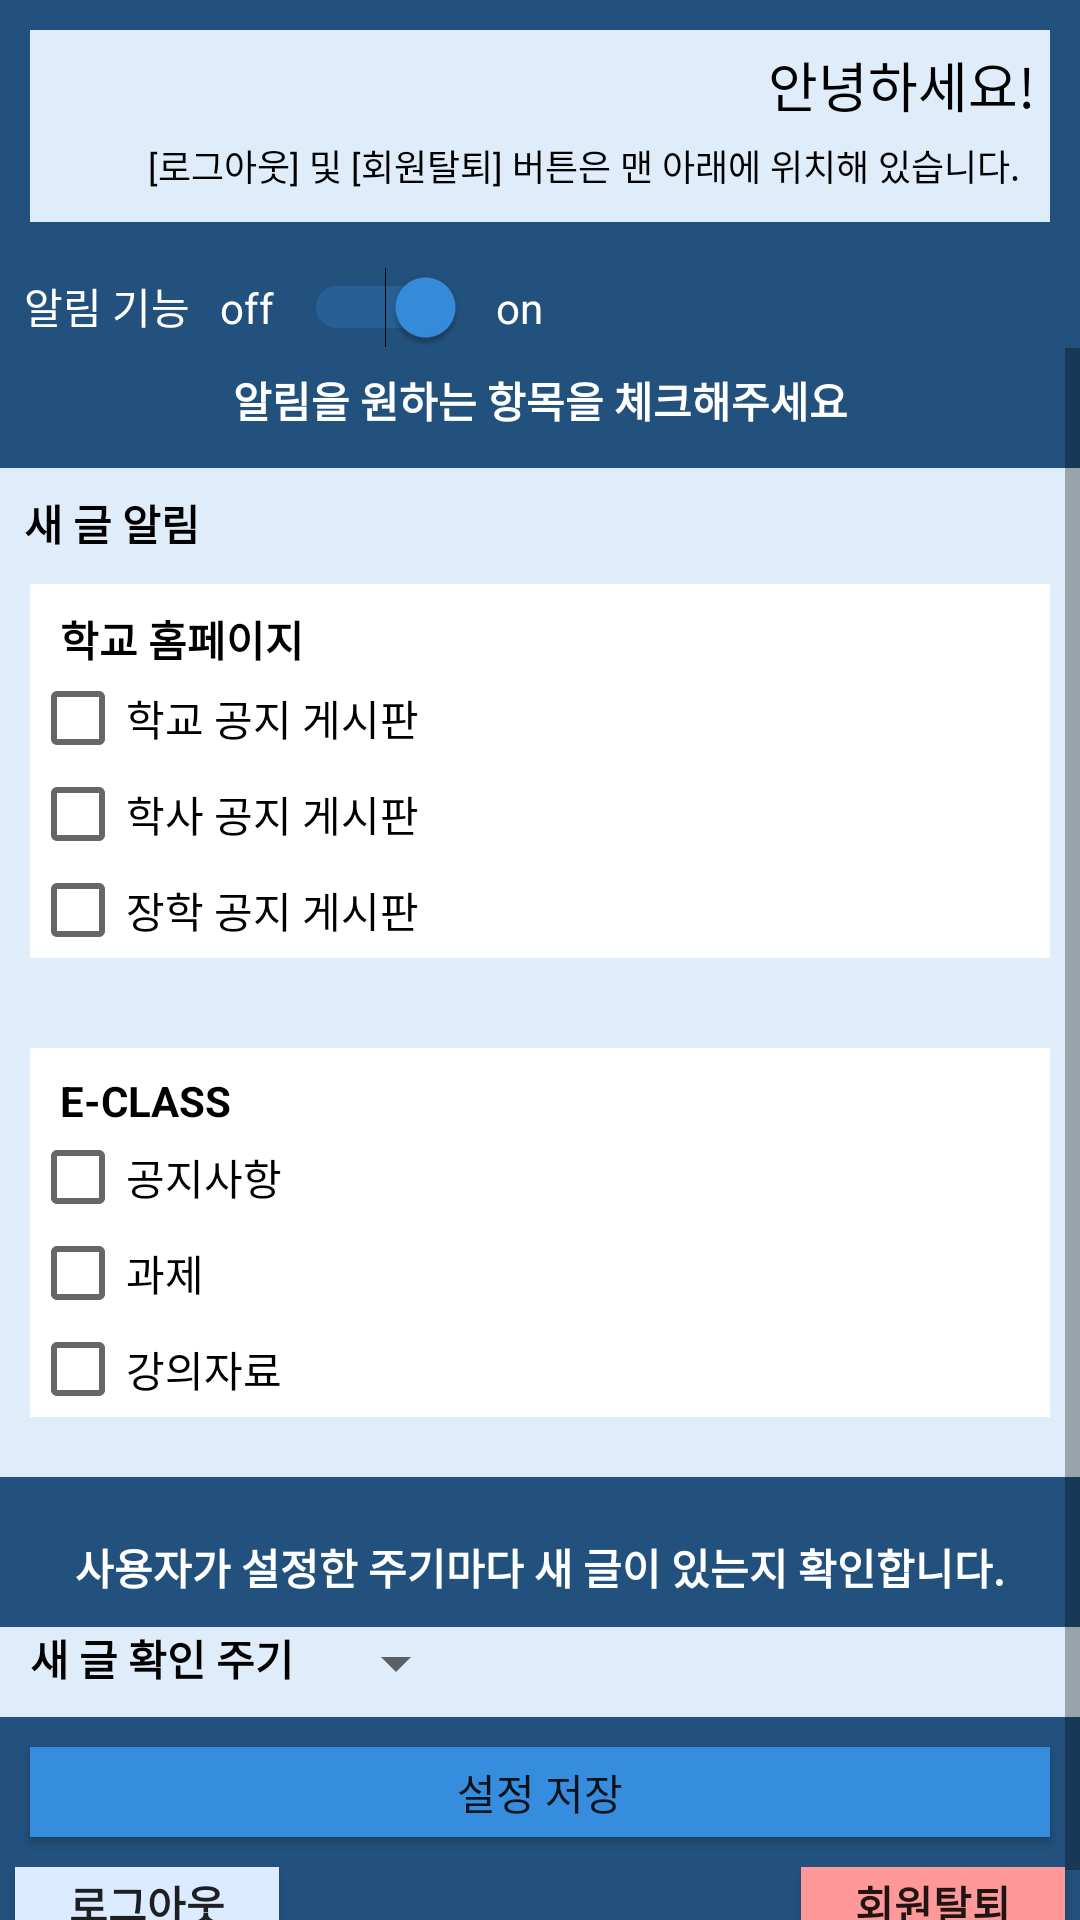

This screen was rendered from an Android layout file. Write that file and the resources it references.
<!-- AndroidManifest.xml: application theme AppTheme -->
<!-- res/layout/fragment_setting.xml -->
<?xml version="1.0" encoding="utf-8"?>
<LinearLayout xmlns:android="http://schemas.android.com/apk/res/android"
    xmlns:tools="http://schemas.android.com/tools"
    android:id="@+id/contents"
    android:layout_width="match_parent"
    android:layout_height="match_parent"
    android:background="@color/colorPrimary"
    android:orientation="vertical"
    tools:context=".SearchFragment">
    <LinearLayout
        android:layout_width="match_parent"
        android:layout_height="wrap_content"
        android:background="@color/colorLightBlue"
        android:layout_margin="10dp"
        android:orientation="vertical">
        <TextView
            android:id="@+id/userText"
            android:layout_margin="5dp"
            android:layout_width="wrap_content"
            android:layout_height="wrap_content"
            android:layout_gravity="right"
            android:layout_centerInParent="true"
            android:layout_marginRight="10dp"
            android:text="안녕하세요!"
            android:textSize="18dp"
            android:textColor="#000000" />
        <TextView
            android:layout_width="wrap_content"
            android:layout_height="wrap_content"
            android:layout_centerInParent="true"
            android:layout_marginRight="10dp"
            android:layout_marginBottom="10dp"
            android:layout_gravity="right"
            android:textSize="12dp"
            android:text="[로그아웃] 및 [회원탈퇴] 버튼은 맨 아래에 위치해 있습니다."
            android:textColor="#000000" />

    </LinearLayout>

    <LinearLayout
        android:layout_width="match_parent"
        android:layout_height="wrap_content"
        android:layout_marginLeft="8dp"
        android:layout_marginTop="5dp"
        android:orientation="horizontal">

        <TextView
            android:layout_width="wrap_content"
            android:layout_height="wrap_content"
            android:layout_centerInParent="true"
            android:layout_marginRight="10dp"
            android:text="알림 기능"
            android:textColor="#ffffff" />


        <TextView
            android:layout_width="wrap_content"
            android:layout_height="wrap_content"
            android:layout_centerInParent="true"
            android:layout_marginRight="10dp"
            android:text="off"
            android:textColor="#ffffff" />

        <Switch
            android:id="@+id/onoffSwitch"
            android:layout_width="wrap_content"
            android:layout_height="wrap_content"
            android:checked="true"
            android:textOff="Off"
            android:textOn="On" />

        <TextView
            android:layout_width="wrap_content"
            android:layout_height="wrap_content"
            android:layout_centerInParent="true"
            android:layout_marginLeft="10dp"
            android:text="on"
            android:textColor="#ffffff" />
    </LinearLayout>

    <ScrollView
        android:id="@+id/scrollView1"
        android:layout_width="match_parent"
        android:layout_height="match_parent"
        android:background="@color/colorPrimary"
        android:scrollbarAlwaysDrawVerticalTrack="true"
        android:scrollbarSize="5dp"
        android:fillViewport="true">

        <LinearLayout
            android:layout_width="match_parent"
            android:layout_height="wrap_content"
            android:orientation="vertical">
            <TextView
                android:id="@+id/falseMessage"
                android:layout_width="match_parent"
                android:layout_height="35dp"
                android:layout_gravity="center"
                android:background="@color/colorPrimary"
                android:gravity="center"
                android:text="알림을 원하는 항목을 체크해주세요"
                android:textColor="#ffffff"
                android:textStyle="bold" />

            <LinearLayout
                android:id="@+id/entireLayout"
                android:layout_width="match_parent"
                android:layout_height="wrap_content"
                android:orientation="vertical">



                <LinearLayout
                    android:layout_width="match_parent"
                    android:layout_height="wrap_content"
                    android:background="@color/colorLightBlue"
                    android:orientation="vertical"
                    android:layout_marginTop="5dp"
                    android:layout_marginBottom="10dp">

                    <TextView
                        android:layout_width="wrap_content"
                        android:layout_height="wrap_content"
                        android:layout_marginLeft="8dp"
                        android:layout_marginTop="8dp"
                        android:text="새 글 알림"
                        android:textColor="#000000"
                        android:textStyle="bold" />

                    <LinearLayout
                        android:id="@+id/hufsLayout"
                        android:layout_width="match_parent"
                        android:layout_height="wrap_content"
                        android:layout_margin="10dp"
                        android:background="#ffffff"
                        android:orientation="vertical"
                        android:paddingRight="10dp">

                        <TextView
                            android:layout_width="100dp"
                            android:layout_height="wrap_content"
                            android:layout_marginLeft="10dp"
                            android:layout_marginTop="8dp"
                            android:text="학교 홈페이지"
                            android:textColor="#000000"
                            android:textStyle="bold" />

                        <CheckBox
                            android:id="@+id/hufsNotice"
                            android:layout_width="match_parent"
                            android:layout_height="wrap_content"
                            android:text="학교 공지 게시판" />

                        <CheckBox
                            android:id="@+id/bachelorNotice"
                            android:layout_width="match_parent"
                            android:layout_height="wrap_content"
                            android:text="학사 공지 게시판" />

                        <CheckBox
                            android:id="@+id/scholarshipNotice"
                            android:layout_width="match_parent"
                            android:layout_height="wrap_content"
                            android:text="장학 공지 게시판" />

                    </LinearLayout>

                    <LinearLayout
                        android:id="@+id/eclassLayout"
                        android:layout_width="match_parent"
                        android:layout_height="wrap_content"
                        android:layout_marginHorizontal="10dp"
                        android:layout_marginVertical="20dp"
                        android:background="#ffffff"
                        android:orientation="vertical"
                        android:paddingRight="10dp">

                        <TextView
                            android:layout_width="100dp"
                            android:layout_height="wrap_content"
                            android:layout_marginLeft="10dp"
                            android:layout_marginTop="8dp"
                            android:text="E-CLASS"
                            android:textColor="#000000"
                            android:textStyle="bold" />

                        <CheckBox
                            android:id="@+id/eNotice"
                            android:layout_width="match_parent"
                            android:layout_height="wrap_content"
                            android:text="공지사항" />

                        <CheckBox
                            android:id="@+id/eAssignment"
                            android:layout_width="match_parent"
                            android:layout_height="wrap_content"
                            android:text="과제" />

                        <CheckBox
                            android:id="@+id/eLecturenote"
                            android:layout_width="match_parent"
                            android:layout_height="wrap_content"
                            android:text="강의자료" />


                    </LinearLayout>

                </LinearLayout>


                <TextView
                    android:layout_width="match_parent"
                    android:layout_height="40dp"
                    android:gravity="center"
                    android:text="사용자가 설정한 주기마다 새 글이 있는지 확인합니다."
                    android:textColor="#ffffff"
                    android:textStyle="bold" />

                <LinearLayout
                    android:layout_width="match_parent"
                    android:layout_height="30dp"
                    android:background="@color/colorLightBlue"
                    android:orientation="horizontal">

                    <TextView
                        android:layout_width="wrap_content"
                        android:layout_height="wrap_content"
                        android:layout_marginLeft="10dp"
                        android:gravity="center"
                        android:text="새 글 확인 주기"
                        android:textColor="#000000"
                        android:textStyle="bold" />

                    <Spinner
                        android:id="@+id/cycleSpinner"
                        android:layout_width="wrap_content"
                        android:layout_height="wrap_content"
                        android:layout_marginLeft="10dp"
                        android:gravity="center"></Spinner>

                </LinearLayout>

            </LinearLayout>
            <LinearLayout
                android:layout_width="match_parent"
                android:layout_height="wrap_content"
                android:orientation="vertical">
                <Button
                    android:id="@+id/saveButton"
                    android:layout_width="match_parent"
                    android:layout_height="30dp"
                    android:layout_margin="10dp"
                    android:background="@color/colorAccent"
                    android:text="설정 저장" />
                <LinearLayout
                    android:layout_width="match_parent"
                    android:layout_height="wrap_content"
                    android:orientation="horizontal"
                    android:layout_gravity="bottom">
                    <Button
                        android:id="@+id/btnLogout"
                        android:layout_width="wrap_content"
                        android:layout_height="25dp"
                        android:layout_gravity="right"
                        android:layout_margin="5dp"
                        android:background="#DCEBFF"
                        android:text="로그아웃"
                        android:textStyle="bold"/>
                    <View
                        android:layout_width="0dp"
                        android:layout_height="0dp"
                        android:layout_weight="1" />

                    <Button
                        android:id="@+id/btnDelete"
                        android:layout_width="wrap_content"
                        android:layout_height="25dp"
                        android:layout_gravity="right"
                        android:layout_margin="5dp"
                        android:background="#FF9999"
                        android:text="회원탈퇴"
                        android:textStyle="bold"/>

                </LinearLayout>



            </LinearLayout>
        </LinearLayout>
    </ScrollView>






</LinearLayout>
<!-- resources referenced by this layout -->
<resources>
  <color name="colorAccent">#378DDD</color>
  <color name="colorLightBlue">#DFEDFA</color>
  <color name="colorPrimary">#23517D</color>
  <style name="AppTheme" parent="Theme.AppCompat.Light.DarkActionBar">
          
          <item name="colorPrimary">@color/colorPrimary</item>
          <item name="colorPrimaryDark">@color/colorPrimaryDark</item>
          <item name="colorAccent">@color/colorAccent</item>
          
          <item name="windowActionBar">false</item>
          <item name="windowNoTitle">true</item>
      </style>
  <color name="colorPrimaryDark">#4B79B3</color>
</resources>
